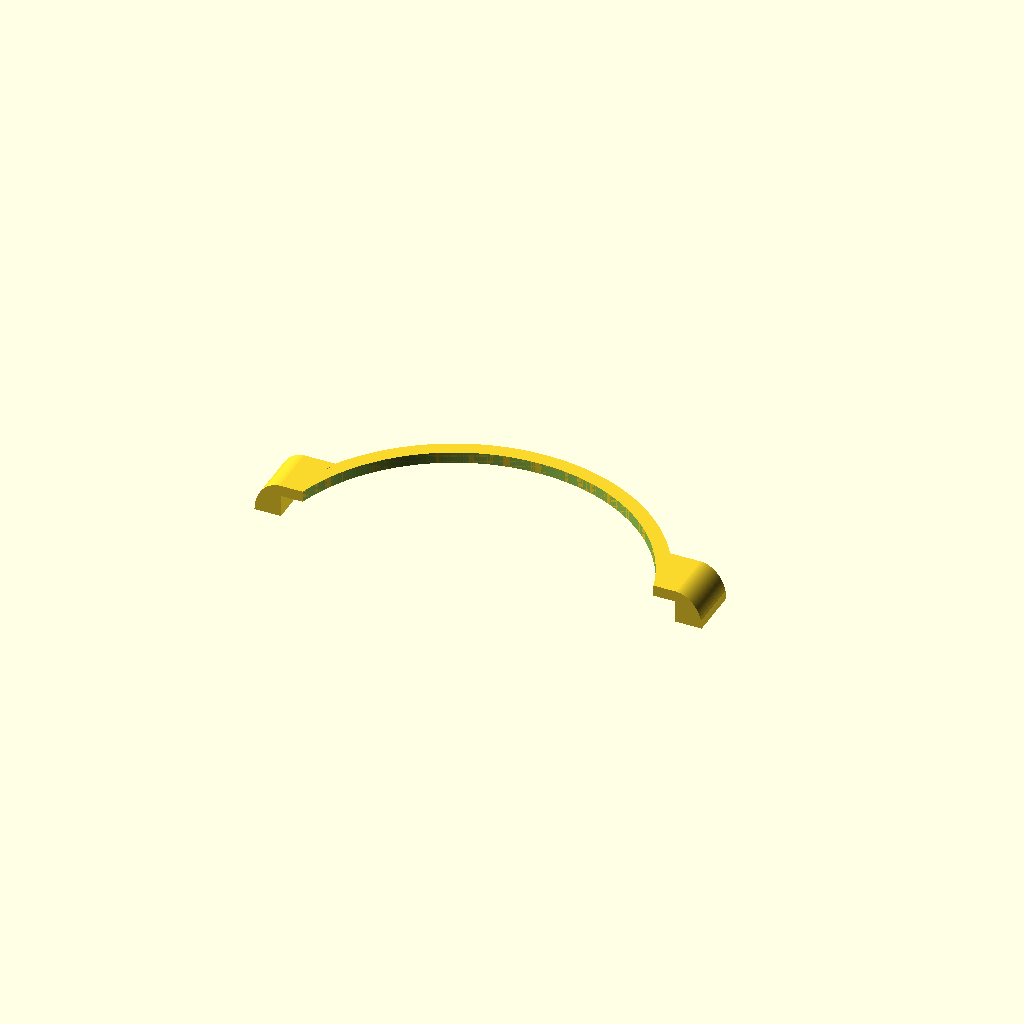
Cell 1: the model at its default parameters.
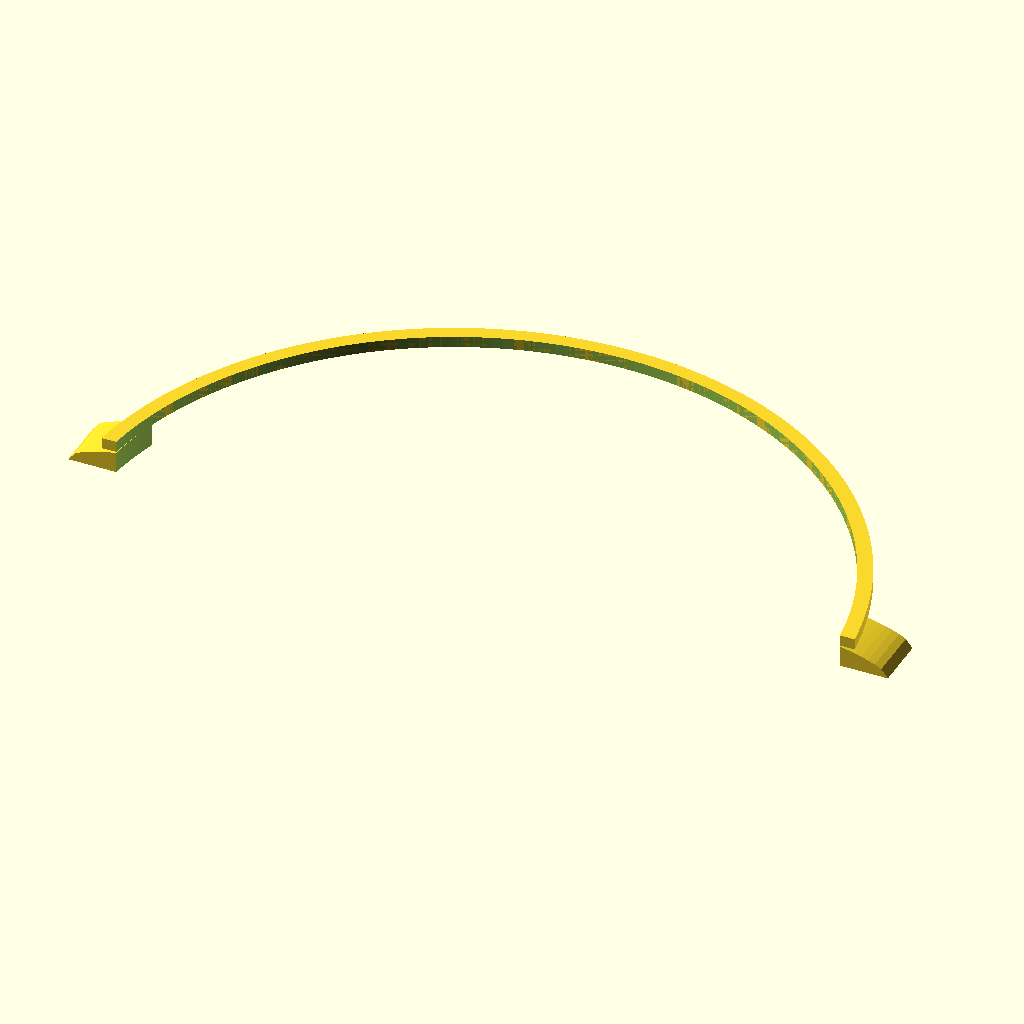
Cell 2: inner_diameter = 65.8 (everything else at default).
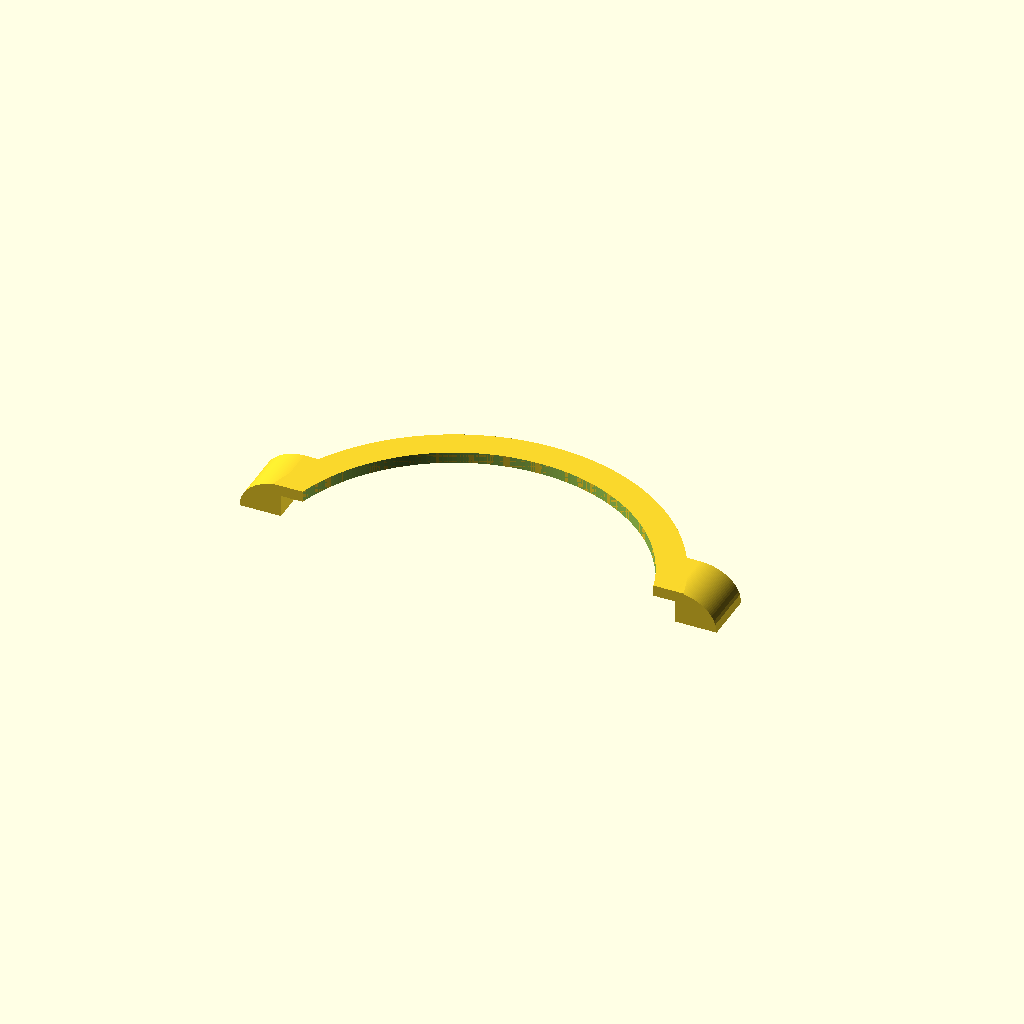
Cell 3: rim_width = 2.6 (everything else at default).
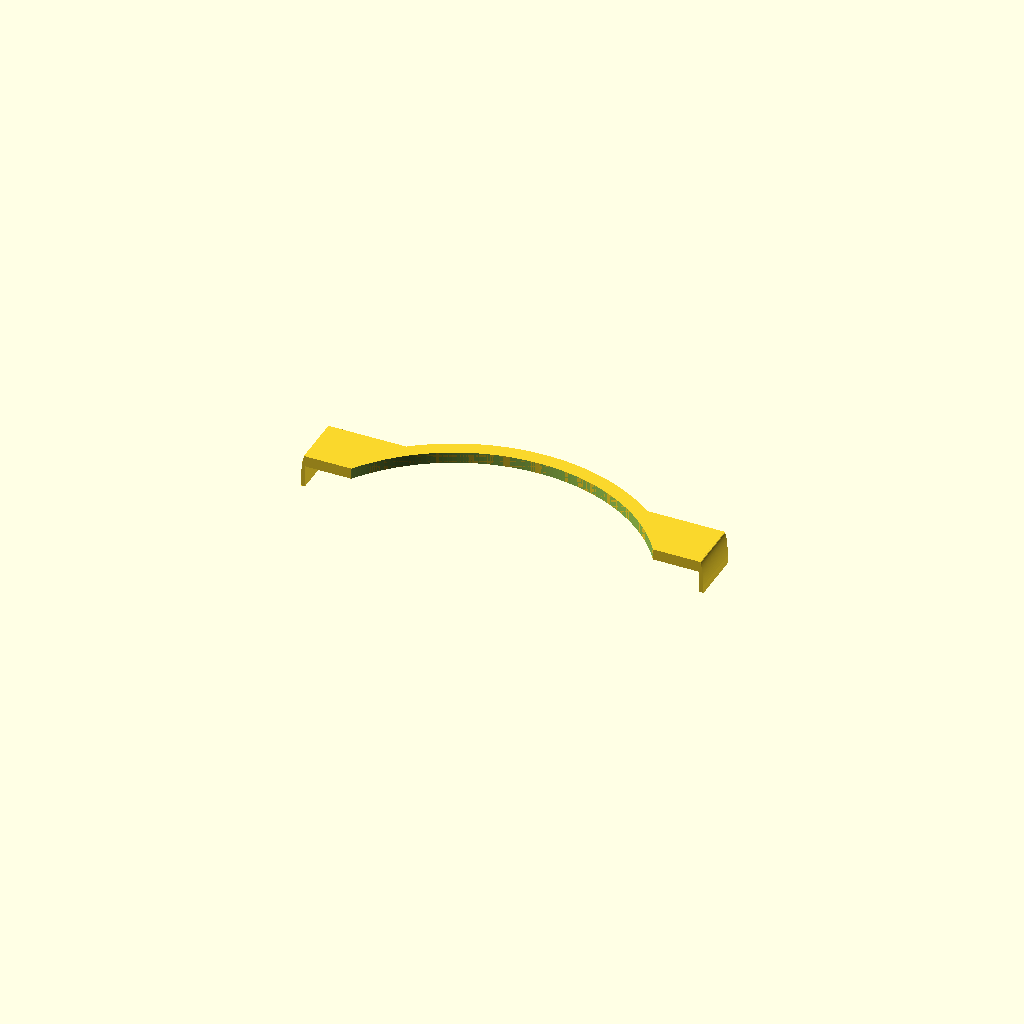
Cell 4: the same model with side_gap = 18.6.
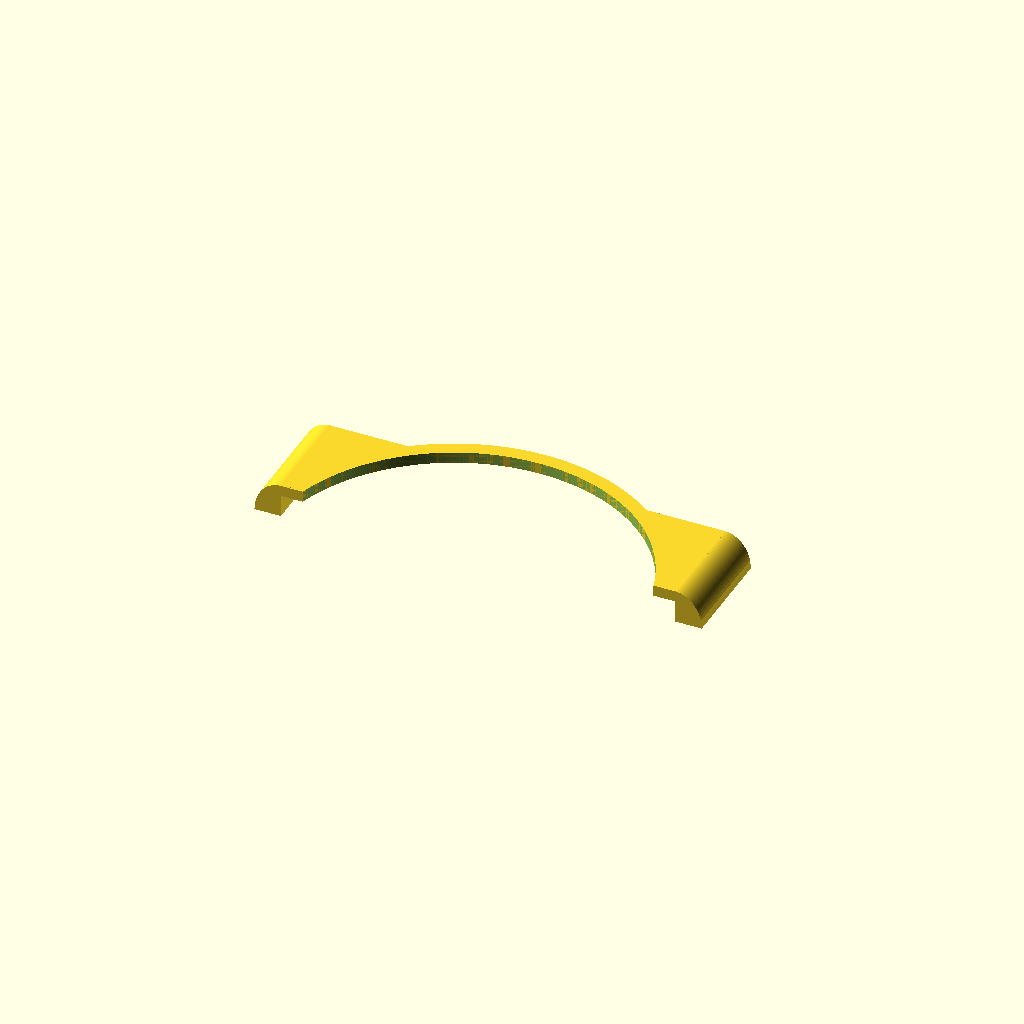
Cell 5 — end_width set to 9.5, the other parameters unchanged.
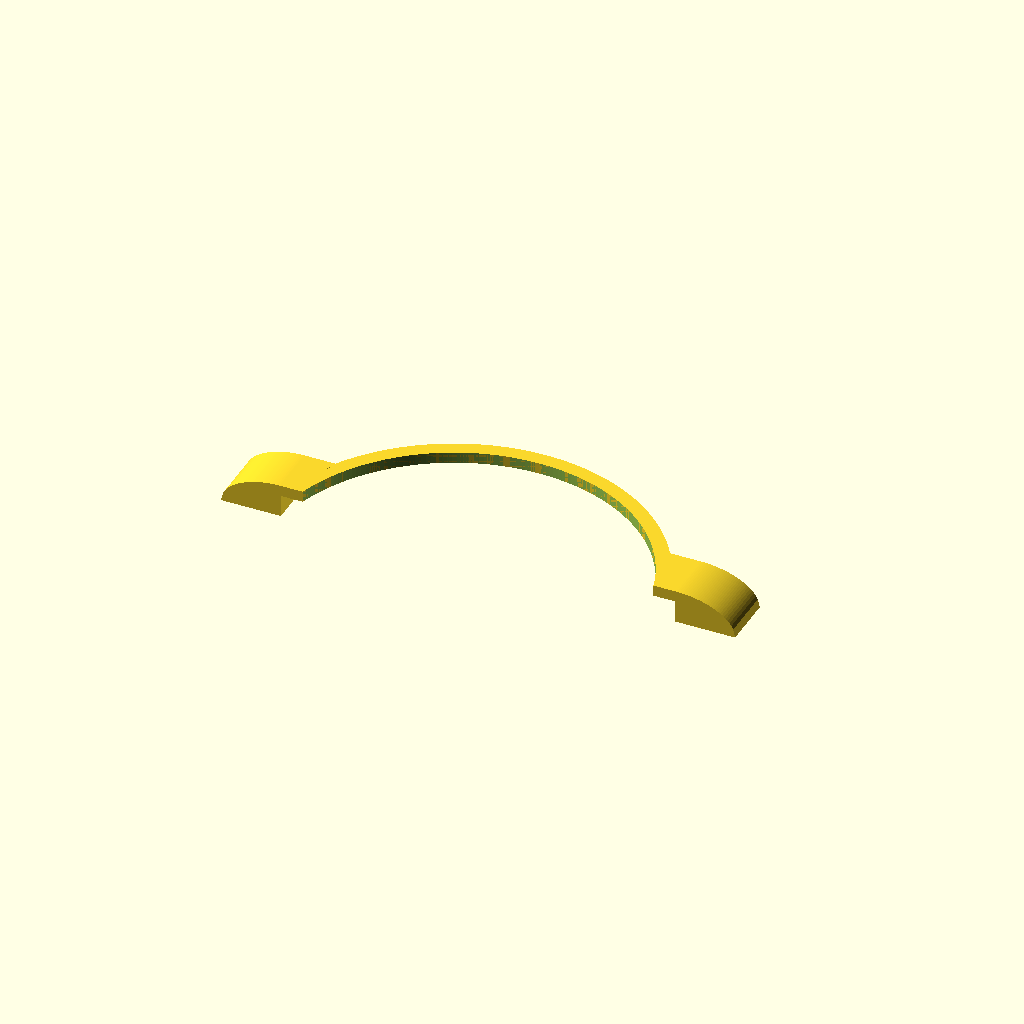
Cell 6: end_extension = 6 (everything else at default).
All cells are drawn from one camera (rotation 55°, 0°, 25°, orthographic, colour scheme Cornfield), so only the parameter changes between them.
Source of the model, projects/3d-models/models/hoyer-6000-series-bezel/watch_bezel.scad:
// Two-piece watch bezel replacement.
// All dimensions are millimeters.

$fn = 240;

inner_diameter = 32.9;
radial_clearance = 0.0;
rim_width = 1.3;
side_gap = 9.3;
end_width = 4.75;
end_extension = 3.0;
body_thickness = 1.0;
end_drop = 2.0;
terminal_shoulder_span = 35.5;

// 0 = upper half, 1 = lower half, 2 = installed assembly.
render_mode = 0;

inner_radius = inner_diameter / 2 + radial_clearance;
outer_radius = inner_radius + rim_width;
gap_half = side_gap / 2;
circular_end_x = sqrt(outer_radius * outer_radius - gap_half * gap_half);
tip_x = circular_end_x + end_extension;
terminal_start_x = terminal_shoulder_span / 2;
terminal_length = tip_x - terminal_start_x;
connector_top_y = gap_half + end_width;
connector_circle_x = sqrt(
    outer_radius * outer_radius - connector_top_y * connector_top_y
);

terminal_segments = 32;
epsilon = 0.02;
connector_overlap = 0.10;

function terminal_top(value) =
    -end_drop
    + (body_thickness + end_drop) * sqrt(1 - value * value);
function terminal_profile_points() = concat(
    [
        [terminal_start_x, -end_drop],
        [tip_x, -end_drop]
    ],
    [
        for (index = [terminal_segments - 1 : -1 : 0])
            let(
                path_fraction = index / terminal_segments,
                x_position = terminal_start_x + terminal_length * path_fraction
            )
            [x_position, terminal_top(path_fraction)]
    ]
);

module upper_ring_2d() {
    intersection() {
        difference() {
            circle(r = outer_radius);
            circle(r = inner_radius);
        }

        translate([-outer_radius - epsilon, gap_half])
            square([
                2 * (outer_radius + epsilon),
                outer_radius - gap_half + epsilon
            ]);
    }
}

module terminal(side) {
    if (side > 0) {
        translate([0, connector_top_y, 0])
            rotate([90, 0, 0])
                linear_extrude(height = end_width, convexity = 10)
                    polygon(points = terminal_profile_points());
    } else {
        mirror([1, 0, 0])
            translate([0, connector_top_y, 0])
                rotate([90, 0, 0])
                    linear_extrude(height = end_width, convexity = 10)
                        polygon(points = terminal_profile_points());
    }
}

module end_connector_2d(side) {
    connector_points = [
        [circular_end_x - connector_overlap, gap_half],
        [terminal_start_x + connector_overlap, gap_half],
        [terminal_start_x + connector_overlap, connector_top_y],
        [connector_circle_x - connector_overlap, connector_top_y]
    ];

    if (side > 0) {
        polygon(points = connector_points);
    } else {
        mirror([1, 0, 0])
            polygon(points = connector_points);
    }
}

module upper_half() {
    difference() {
        union() {
            linear_extrude(height = body_thickness)
                upper_ring_2d();
            linear_extrude(height = body_thickness) {
                end_connector_2d(-1);
                end_connector_2d(1);
            }
            terminal(-1);
            terminal(1);
        }

        translate([0, 0, -end_drop - 1])
            cylinder(
                r = inner_radius,
                h = end_drop + body_thickness + 2
            );
    }
}

module lower_half() {
    mirror([0, 1, 0])
        upper_half();
}

module assembly() {
    upper_half();
    lower_half();
}

if (render_mode == 0) {
    upper_half();
} else if (render_mode == 1) {
    lower_half();
} else if (render_mode == 2) {
    assembly();
}
Parameter table extracted from the source (name, type, default, range or options):
inner_diameter: number, default 32.9
radial_clearance: number, default 0
rim_width: number, default 1.3
side_gap: number, default 9.3
end_width: number, default 4.75
end_extension: number, default 3
body_thickness: number, default 1
end_drop: number, default 2
terminal_shoulder_span: number, default 35.5
render_mode: number, default 0
terminal_segments: number, default 32
epsilon: number, default 0.02
connector_overlap: number, default 0.1
